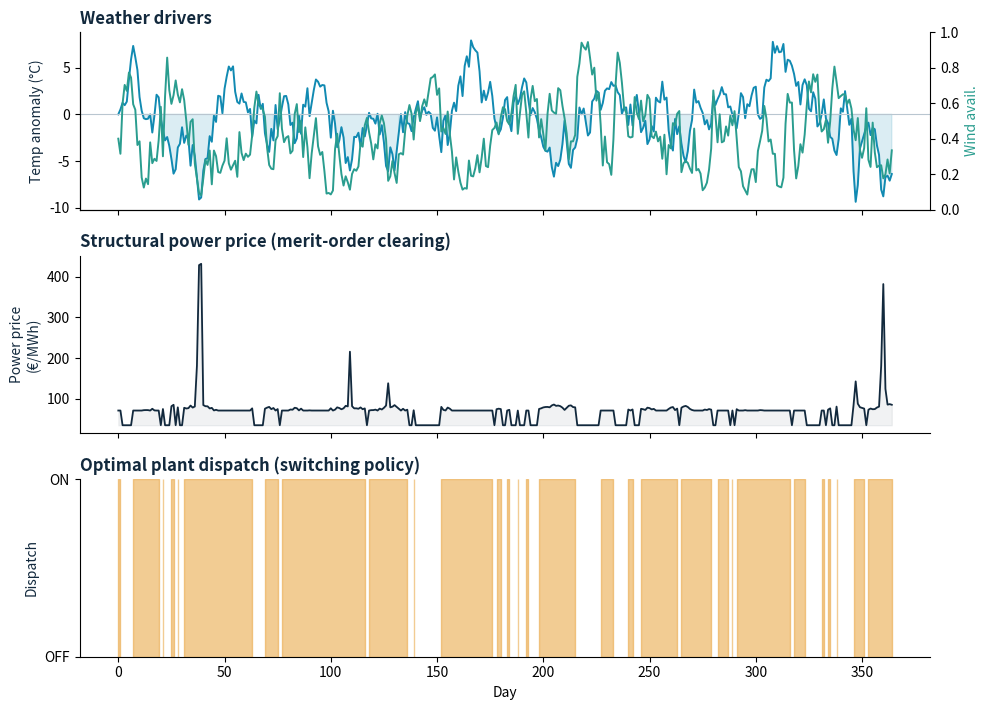

This chart was generated by the following Python code:
"""
lsm_gas_plant.py

Weather-driven structural power price + switching real-option valuation of a
gas-fired (CCGT) power plant.

Two ideas combined:

1. STRUCTURAL PRICE FORMATION (weather -> merit order)
   Power spot prices are not modelled as an exogenous jump-diffusion. Instead they
   emerge from the merit order: weather drives electricity demand (heating / cooling)
   and renewable supply (wind), which together set RESIDUAL LOAD = demand - renewables.
   The clearing price is the marginal cost of the last unit needed to meet residual
   load. As residual load rises (cold snap + wind lull) we move right in the merit
   order onto gas, then onto scarcity-priced peakers -> price spikes emerge endogenously.

2. SWITCHING REAL OPTION (start-up cost -> dynamic programming)
   A CCGT is not a single-exercise American option; it is dispatched (ON/OFF) every
   day. Turning the plant on incurs a start-up cost, so the optimal policy is NOT
   myopic "run whenever the spark spread is positive" - it must weigh the cost of
   cycling. This makes the problem a two-state switching control, solved by
   Least-Squares Monte Carlo (Longstaff-Schwartz) with backward induction.

The value the plant captures is, in effect, the value of the weather-driven price
spikes: this is the financial expression of a climate hazard.
"""

import os
import warnings
import numpy as np
import matplotlib.pyplot as plt
from dataclasses import dataclass

# High-degree polynomial regressions on standardised data are numerically fine here
# but can trip numpy's conditioning heuristic on days with little spread dispersion.
try:
    warnings.simplefilter("ignore", np.exceptions.RankWarning)   # numpy >= 2.0
except AttributeError:                                            # numpy < 2.0
    warnings.simplefilter("ignore", np.RankWarning)


# =============================================================================
# Parameters
# =============================================================================
@dataclass
class MarketConfig:
    # --- horizon / simulation ---
    days: int = 365
    paths: int = 20_000
    r_annual: float = 0.05           # discount rate

    # --- temperature anomaly (OU around 0 degrees C from comfort) ---
    temp_kappa: float = 0.15         # mean-reversion speed
    temp_sigma: float = 1.6          # daily vol (deg C)

    # --- wind availability index in [0, 1] (OU on the logit) ---
    wind_mean: float = 0.45          # long-run capacity factor
    wind_kappa: float = 0.20
    wind_sigma: float = 0.55

    # --- demand (GW) ---
    demand_base: float = 50.0
    heat_slope: float = 1.6          # +GW per deg C below comfort (cold -> heating)
    cool_slope: float = 1.0          # +GW per deg C above comfort (hot -> cooling)
    demand_noise: float = 1.2        # GW

    # --- renewable fleet (GW) ---
    renew_capacity: float = 30.0

    # --- merit-order stack ---
    baseload_cap: float = 36.0       # Q1: nuclear/coal/must-run capacity (GW)
    gas_cap: float = 18.0            # gas tranche width (GW); Q2 = Q1 + gas_cap
    baseload_cost: float = 35.0      # EUR/MWh, cheap infra-marginal tech
    scarcity_slope: float = 45.0     # EUR/MWh per GW above Q2 (peaker/scarcity)
    price_cap: float = 500.0         # EUR/MWh scarcity cap

    # --- fuel / carbon (drives production cost) ---
    gas_base: float = 17.0           # EUR/MWh_thermal
    gas_cold_sens: float = 1.0       # gas price rises in cold snaps (EUR/MWh_th per deg C)
    carbon_price: float = 50.0       # EUR/ton CO2
    emission_factor: float = 0.30    # ton CO2 per MWh_thermal

    # our (efficient) plant vs the marginal fleet unit
    plant_efficiency: float = 0.55   # our CCGT is modern/efficient
    fleet_efficiency: float = 0.45   # marginal gas unit setting the price is older

    # --- plant operation ---
    start_up_cost: float = 12.0      # EUR/MWh penalty to switch OFF -> ON


# =============================================================================
# 1. Weather + structural price simulation
# =============================================================================
def simulate_weather_and_price(cfg: MarketConfig, seed: int = 42) -> dict:
    """Simulate correlated weather drivers and derive the structural power price.

    Returns arrays of shape (days, paths).
    """
    rng = np.random.default_rng(seed)
    T, N = cfg.days, cfg.paths

    # --- temperature anomaly: Ornstein-Uhlenbeck around 0 ---
    temp = np.zeros((T, N))
    for t in range(1, T):
        dW = rng.standard_normal(N)
        temp[t] = temp[t - 1] - cfg.temp_kappa * temp[t - 1] + cfg.temp_sigma * dW

    # --- wind availability: OU on the logit, squashed into (0, 1) ---
    logit = np.full((T, N), np.log(cfg.wind_mean / (1 - cfg.wind_mean)))
    for t in range(1, T):
        dW = rng.standard_normal(N)
        logit[t] = logit[t - 1] - cfg.wind_kappa * logit[t - 1] + cfg.wind_sigma * dW
    logit += np.log(cfg.wind_mean / (1 - cfg.wind_mean))  # recentre
    wind = 1.0 / (1.0 + np.exp(-logit))

    # --- demand: base + heating (cold) + cooling (hot) + noise ---
    heating = cfg.heat_slope * np.maximum(-temp, 0.0)
    cooling = cfg.cool_slope * np.maximum(temp, 0.0)
    demand = cfg.demand_base + heating + cooling + cfg.demand_noise * rng.standard_normal((T, N))

    # --- renewable supply and residual load ---
    renewables = cfg.renew_capacity * wind
    residual = demand - renewables

    # --- production cost: our plant (VPC_own) and the marginal fleet unit (VPC_mkt) ---
    gas_price = cfg.gas_base + cfg.gas_cold_sens * np.maximum(-temp, 0.0)  # cold -> costlier gas
    carbon_term = cfg.carbon_price * cfg.emission_factor
    vpc_own = gas_price / cfg.plant_efficiency + carbon_term / cfg.plant_efficiency
    vpc_mkt = gas_price / cfg.fleet_efficiency + carbon_term / cfg.fleet_efficiency

    # --- merit order: price = marginal cost of the tranche serving residual load ---
    Q1 = cfg.baseload_cap
    Q2 = cfg.baseload_cap + cfg.gas_cap
    price = np.empty((T, N))
    below = residual <= Q1
    gas_zone = (residual > Q1) & (residual <= Q2)
    scarcity = residual > Q2
    price[below] = cfg.baseload_cost
    price[gas_zone] = vpc_mkt[gas_zone]
    price[scarcity] = vpc_mkt[scarcity] + cfg.scarcity_slope * (residual[scarcity] - Q2)
    price = np.minimum(price, cfg.price_cap)

    # --- clean spark spread for OUR plant ---
    spread = price - vpc_own

    return {
        "temp": temp, "wind": wind, "demand": demand, "renewables": renewables,
        "residual": residual, "price": price, "vpc_own": vpc_own, "spread": spread,
    }


# =============================================================================
# 2. Switching real-option valuation (Longstaff-Schwartz)
# =============================================================================
def value_plant_switching_lsm(spread: np.ndarray, cfg: MarketConfig,
                              basis_degree: int = 4):
    """Value the plant as a two-state (ON/OFF) switching option via LSM.

    State machine, decided at the start of each day t:
        OFF -> run:  pay start_up_cost, earn spread_t, end day ON
        OFF -> stay: earn 0, end day OFF
        ON  -> stay: earn spread_t, end day ON  (no start-up cost)
        ON  -> stop: earn 0, end day OFF

    Backward induction with regression-estimated continuation values.
    Returns (plant_value, dispatch_matrix, naive_strip_value).
    """
    T, N = spread.shape
    dt = 1.0 / 365.0
    df = np.exp(-cfg.r_annual * dt)

    # Value-to-go of arriving in each state at t+1. Terminal: nothing left to run.
    V_off = np.zeros(N)
    V_on = np.zeros(N)

    # store the per-day continuation-value regressions so we can forward-simulate
    # the optimal policy afterwards (true dispatch, not a proxy)
    policy = [None] * T

    def fit(future_value, s):
        """Regress df * future_value on a standardised polynomial of the spread."""
        target = df * future_value
        mu, sd = s.mean(), s.std() + 1e-9
        # if the target is (near-)constant the polynomial fit is rank-deficient;
        # fall back to its mean (a degree-0 continuation estimate)
        if target.std() < 1e-8:
            return (mu, sd, np.array([target.mean()]))
        z = (s - mu) / sd
        coeffs = np.polyfit(z, target, deg=basis_degree)
        return (mu, sd, coeffs)

    def predict(model, s):
        mu, sd, coeffs = model
        return np.polyval(coeffs, (s - mu) / sd)

    # ---- Backward induction ----
    for t in range(T - 1, -1, -1):
        s = spread[t]
        if t == T - 1:
            model_off = model_on = (0.0, 1.0, np.zeros(basis_degree + 1))
            cont_off = cont_on = np.zeros(N)
        else:
            model_off = fit(V_off, s)
            model_on = fit(V_on, s)
            cont_off = predict(model_off, s)
            cont_on = predict(model_on, s)
        policy[t] = (model_off, model_on)

        # value-to-go from the START of day t, given entry state
        run = -cfg.start_up_cost + s + cont_on   # OFF -> switch on
        idle = cont_off                          # OFF -> stay off
        keep = s + cont_on                       # ON  -> stay on (no start-up cost)
        stop = cont_off                          # ON  -> switch off
        V_off = np.maximum(run, idle)
        V_on = np.maximum(keep, stop)

    # Plant is commissioned OFF at t=0
    plant_value = float(np.mean(V_off))

    # ---- Forward pass: simulate the optimal dispatch path per scenario ----
    dispatch = np.zeros((T, N))
    is_on = np.zeros(N, dtype=bool)              # start OFF
    for t in range(T):
        s = spread[t]
        model_off, model_on = policy[t]
        cont_off = predict(model_off, s)
        cont_on = predict(model_on, s)
        # decision depends on the current state
        want_on_from_off = (-cfg.start_up_cost + s + cont_on) > cont_off
        want_on_from_on = (s + cont_on) > cont_off
        is_on = np.where(is_on, want_on_from_on, want_on_from_off)
        dispatch[t] = is_on.astype(float)

    # Naive benchmark: myopic strip of daily options, ignoring start-up cost.
    # This is an UPPER BOUND (frictionless): run whenever spread > 0.
    discount = df ** np.arange(T)[:, None]
    naive_strip = float(np.mean(np.sum(np.maximum(spread, 0.0) * discount, axis=0)))

    return plant_value, dispatch, naive_strip


# =============================================================================
# 3. Diagnostics plot (one representative path)
# =============================================================================
def plot_representative_path(sim: dict, dispatch: np.ndarray, cfg: MarketConfig,
                             path_idx: int = 0, fname: str = "data/weather_dispatch.png"):
    T = cfg.days
    days = np.arange(T)
    temp = sim["temp"][:, path_idx]
    wind = sim["wind"][:, path_idx]
    price = sim["price"][:, path_idx]
    disp = dispatch[:, path_idx]

    NAVY, TEAL, AMBER, RED, GREEN = "#12293D", "#118AB2", "#E9A23B", "#D1495B", "#2A9D8F"
    fig, ax = plt.subplots(3, 1, figsize=(10, 7.2), dpi=150, sharex=True)

    # weather drivers
    ax[0].plot(days, temp, color=TEAL, lw=1.4, label="Temperature anomaly (\u00b0C)")
    ax[0].axhline(0, color="#B9C6D0", lw=0.8)
    ax[0].fill_between(days, temp, 0, where=temp < 0, color=TEAL, alpha=0.15)
    ax2 = ax[0].twinx()
    ax2.plot(days, wind, color=GREEN, lw=1.4, label="Wind availability")
    ax2.set_ylim(0, 1)
    ax[0].set_ylabel("Temp anomaly (\u00b0C)", color=NAVY, fontsize=10)
    ax2.set_ylabel("Wind avail.", color=GREEN, fontsize=10)
    ax[0].set_title("Weather drivers", fontsize=12, fontweight="bold", color=NAVY, loc="left")

    # power price
    ax[1].plot(days, price, color=NAVY, lw=1.3)
    ax[1].fill_between(days, price, price.min(), color=NAVY, alpha=0.06)
    ax[1].set_ylabel("Power price\n(\u20ac/MWh)", fontsize=10, color=NAVY)
    ax[1].set_title("Structural power price (merit-order clearing)", fontsize=12,
                    fontweight="bold", color=NAVY, loc="left")

    # dispatch
    ax[2].fill_between(days, 0, 1, where=disp > 0.5, color=AMBER, alpha=0.55, step="mid")
    ax[2].set_ylim(0, 1); ax[2].set_yticks([0, 1]); ax[2].set_yticklabels(["OFF", "ON"])
    ax[2].set_ylabel("Dispatch", fontsize=10, color=NAVY)
    ax[2].set_xlabel("Day", fontsize=10)
    ax[2].set_title("Optimal plant dispatch (switching policy)", fontsize=12,
                    fontweight="bold", color=NAVY, loc="left")

    for a in ax:
        for spine in ["top", "right"]:
            a.spines[spine].set_visible(False)
    ax2.spines["top"].set_visible(False)
    fig.tight_layout()
    fig.savefig(fname, bbox_inches="tight", facecolor="white")
    plt.close(fig)
    return fname


# =============================================================================
# Main
# =============================================================================
def main():
    print("=" * 74)
    print(" WEATHER-DRIVEN MERIT ORDER  ->  SWITCHING REAL-OPTION PLANT VALUATION")
    print("=" * 74)

    cfg = MarketConfig()

    print("\n[1] Simulating weather drivers and structural power prices...")
    sim = simulate_weather_and_price(cfg)
    price, spread, residual = sim["price"], sim["spread"], sim["residual"]

    print(f"    Paths simulated:            {cfg.paths:,} x {cfg.days} days")
    print(f"    Mean power price:           {price.mean():6.2f} EUR/MWh")
    print(f"    95th pct power price:       {np.percentile(price, 95):6.2f} EUR/MWh")
    print(f"    99th pct power price:       {np.percentile(price, 99):6.2f} EUR/MWh")
    print(f"    Scarcity days (RL > Q2):    {100 * np.mean(residual > (cfg.baseload_cap + cfg.gas_cap)):5.2f} %")
    print(f"    Mean clean spark spread:    {spread.mean():6.2f} EUR/MWh")

    print("\n[2] Valuing the plant as a switching option (Longstaff-Schwartz)...")
    plant_value, dispatch, naive_strip = value_plant_switching_lsm(spread, cfg)

    print(f"    Naive strip (no start-up):  {naive_strip:8.2f} EUR/MWh   <- frictionless upper bound")
    print(f"    Switching LSM value:        {plant_value:8.2f} EUR/MWh   <- with start-up cost")
    print(f"    Value lost to cycling:      {naive_strip - plant_value:8.2f} EUR/MWh "
          f"({100 * (naive_strip - plant_value) / naive_strip:4.1f}%)")
    print(f"    Mean capacity factor:       {100 * dispatch.mean():5.1f} %")

    os.makedirs("data", exist_ok=True)
    print("\n[3] Saving diagnostics plot...")
    # choose a path with a clear, representative spike (peak price near the 97th pct of peaks)
    peak_per_path = sim["price"].max(axis=0)
    target = np.percentile(peak_per_path, 97)
    path_idx = int(np.argmin(np.abs(peak_per_path - target)))
    fname = plot_representative_path(sim, dispatch, cfg, path_idx=path_idx)
    print(f"    -> {fname}  (path #{path_idx}, peak {peak_per_path[path_idx]:.0f} EUR/MWh)")

    print("\n" + "=" * 74)
    print(" COMMENTARY")
    print("=" * 74)
    print(
        "* Spikes are ENDOGENOUS. Prices are not driven by an exogenous jump process;\n"
        "  they emerge when weather (cold snaps, wind lulls) pushes residual load into\n"
        "  the scarcity tranche of the merit order. This is a climate hazard expressed\n"
        "  as a price.\n\n"
        "* LSM is JUSTIFIED here. Because switching the plant ON costs money, the optimal\n"
        "  policy is not myopic 'run when spread > 0'. The gap between the naive strip and\n"
        "  the switching value is exactly the economic cost of the start-up friction.\n\n"
        "* The plant's value is concentrated in weather-driven tail events - which is why\n"
        "  a hazard model on top of this (conditioning jump/scarcity frequency on climate\n"
        "  projections) directly changes the asset's fair value."
    )


if __name__ == "__main__":
    main()
